Photos from the image-classification dataset "Dataset" in the GitHub repository Jayshah6699/datascience-mashup. Its 2 classes are: parasite infected cell, uninfected cell.

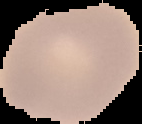
Label: uninfected cell

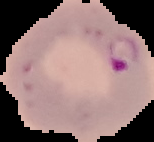
Label: parasite infected cell

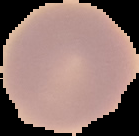
Label: uninfected cell

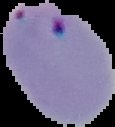
Label: parasite infected cell

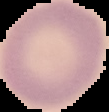
Label: uninfected cell

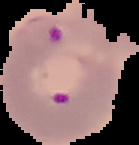
Label: parasite infected cell
